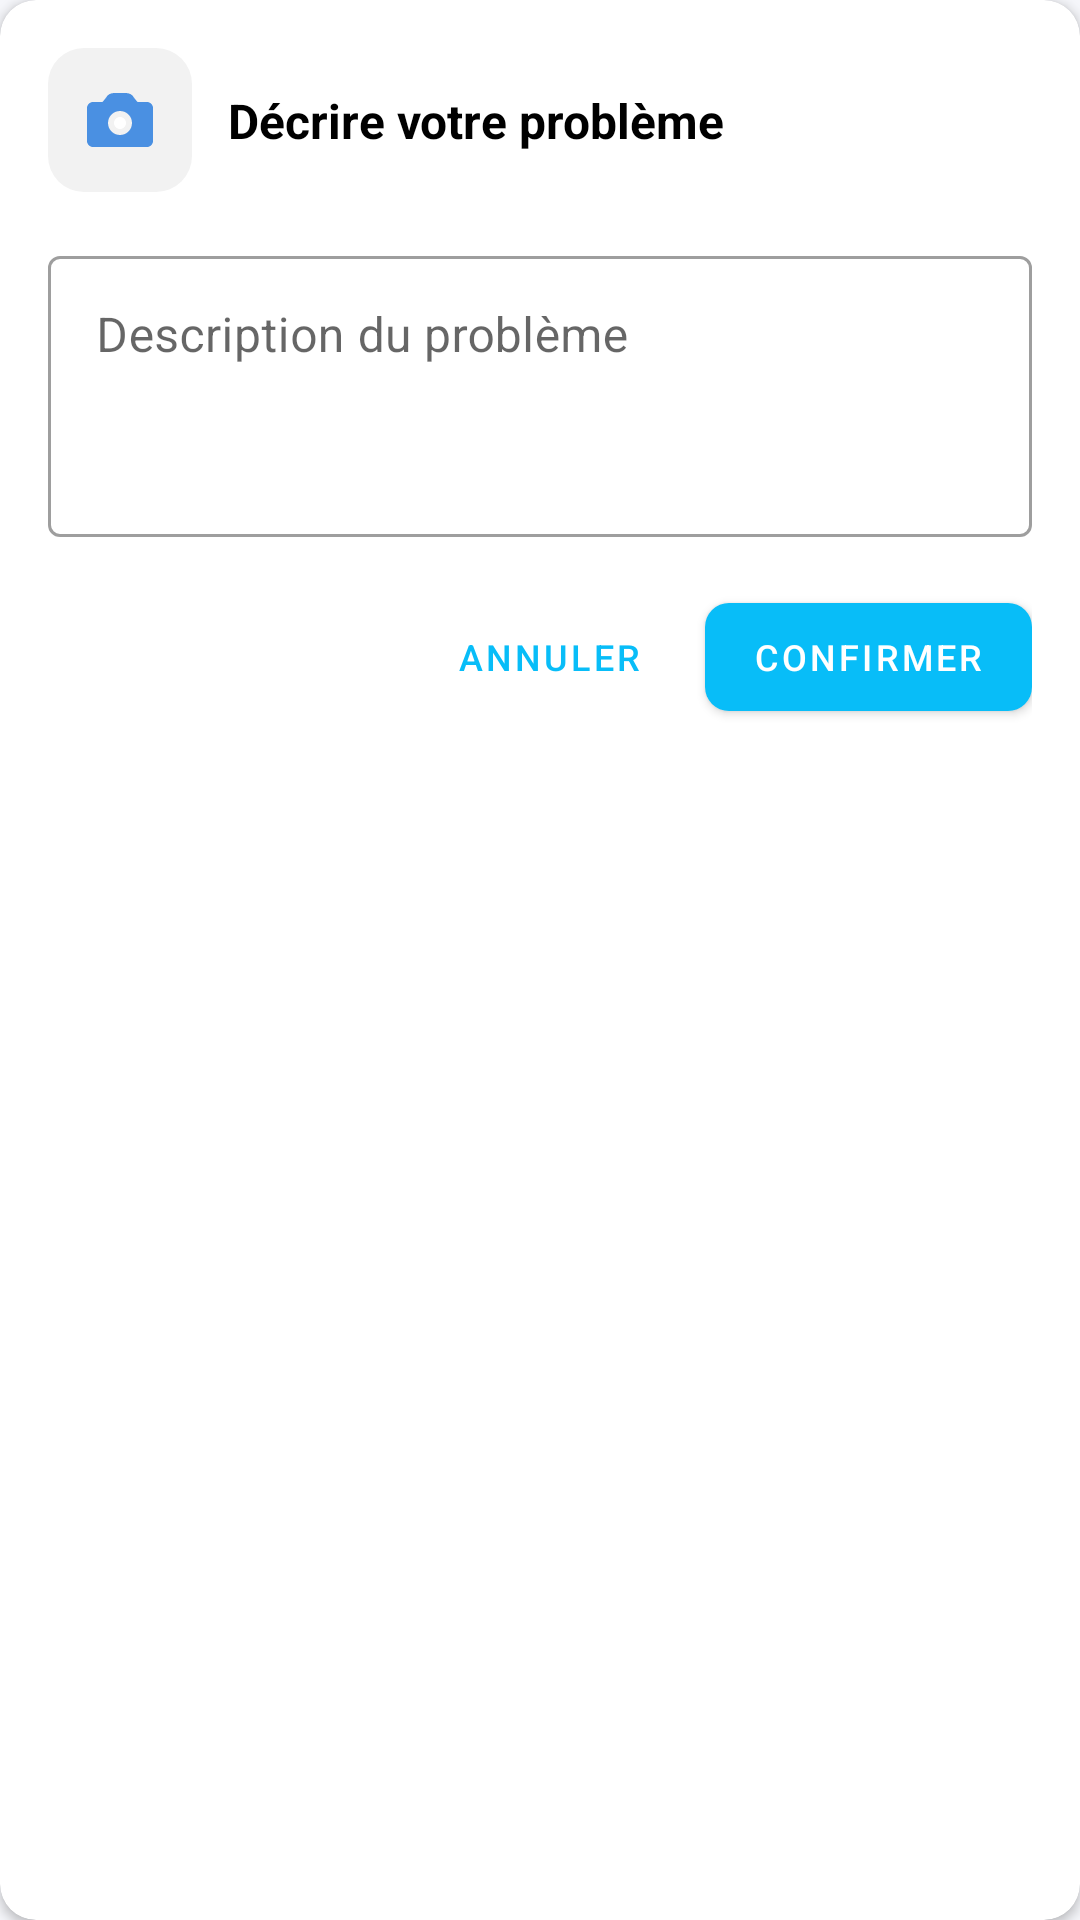

The Android layout XML behind this screen, and the referenced resources:
<!-- AndroidManifest.xml: application theme Theme.MyProject -->
<!-- res/layout/dialog_book_intervention.xml -->
<?xml version="1.0" encoding="utf-8"?>
<com.google.android.material.card.MaterialCardView xmlns:android="http://schemas.android.com/apk/res/android"
    xmlns:app="http://schemas.android.com/apk/res-auto"
    android:layout_width="match_parent"
    android:layout_height="wrap_content"
    android:layout_margin="16dp"
    app:cardCornerRadius="12dp"
    app:cardElevation="2dp"
    app:strokeWidth="0dp">

    <androidx.constraintlayout.widget.ConstraintLayout
        android:layout_width="match_parent"
        android:layout_height="wrap_content"
        android:padding="16dp">

        
        <ImageView
            android:id="@+id/icon_header"
            android:layout_width="48dp"
            android:layout_height="48dp"
            android:src="@drawable/ic_services"
            android:scaleType="centerInside"
            android:padding="8dp"
            android:background="@drawable/icon_background"
            app:layout_constraintStart_toStartOf="parent"
            app:layout_constraintTop_toTopOf="parent" />

        
        <TextView
            android:id="@+id/text_title"
            android:layout_width="0dp"
            android:layout_height="wrap_content"
            android:layout_marginStart="12dp"
            android:text="Décrire votre problème"
            android:textColor="@color/on_surface_color"
            android:textSize="16sp"
            android:textStyle="bold"
            app:layout_constraintBottom_toBottomOf="@id/icon_header"
            app:layout_constraintEnd_toEndOf="parent"
            app:layout_constraintStart_toEndOf="@id/icon_header"
            app:layout_constraintTop_toTopOf="@id/icon_header" />

        
        <com.google.android.material.textfield.TextInputLayout
            android:id="@+id/input_layout"
            android:layout_width="match_parent"
            android:layout_height="wrap_content"
            android:layout_marginTop="16dp"
            android:hint="Description du problème"
            style="@style/Widget.MaterialComponents.TextInputLayout.OutlinedBox"
            app:layout_constraintTop_toBottomOf="@id/icon_header">

            <com.google.android.material.textfield.TextInputEditText
                android:id="@+id/editDescription"
                android:layout_width="match_parent"
                android:layout_height="wrap_content"
                android:inputType="textMultiLine"
                android:minLines="3"
                android:maxLines="5"
                android:gravity="top" />
        </com.google.android.material.textfield.TextInputLayout>

        
        <LinearLayout
            android:id="@+id/button_row"
            android:layout_width="match_parent"
            android:layout_height="wrap_content"
            android:layout_marginTop="16dp"
            android:orientation="horizontal"
            android:gravity="end"
            app:layout_constraintTop_toBottomOf="@id/input_layout">

            <com.google.android.material.button.MaterialButton
                android:id="@+id/btn_cancel"
                style="@style/Widget.MaterialComponents.Button.TextButton"
                android:layout_width="wrap_content"
                android:layout_height="wrap_content"
                android:text="Annuler"
                android:textSize="12sp"
                app:cornerRadius="8dp" />

            <com.google.android.material.button.MaterialButton
                android:id="@+id/btn_confirm"
                android:layout_width="wrap_content"
                android:layout_height="wrap_content"
                android:layout_marginStart="8dp"
                android:text="Confirmer"
                android:textSize="12sp"
                app:cornerRadius="8dp" />

        </LinearLayout>

    </androidx.constraintlayout.widget.ConstraintLayout>

</com.google.android.material.card.MaterialCardView>
<!-- resources referenced by this layout -->
<resources>
  <color name="on_surface_color">#000000</color>
  <!-- drawable ic_services (drawable) -->
  <?xml version="1.0" encoding="utf-8"?>
  <vector xmlns:android="http://schemas.android.com/apk/res/android"
      android:width="24dp"
      android:height="24dp"
      android:viewportWidth="24"
      android:viewportHeight="24">
      <path
          android:fillColor="#4A90E2"
          android:pathData="M21,6h-3.17l-1.24,-1.52C16.21,3.58 15.13,3 13.95,3H10.05C8.87,3 7.79,3.58 7.41,4.48L6.17,6H3C1.9,6 1,6.9 1,8v11c0,1.1 0.9,2 2,2h18c1.1,0 2,-0.9 2,-2V8c0,-1.1 -0.9,-2 -2,-2zM12,17c-2.21,0 -4,-1.79 -4,-4s1.79,-4 4,-4 4,1.79 4,4 -1.79,4 -4,4z" />
      <path
          android:fillColor="#FFFFFF"
          android:pathData="M12,11c-1.1,0 -2,0.9 -2,2 0,1.1 0.9,2 2,2 1.1,0 2,-0.9 2,-2 0,-1.1 -0.9,-2 -2,-2z" />
  </vector>
  <!-- drawable icon_background (drawable) -->
  <?xml version="1.0" encoding="utf-8"?>
  <shape xmlns:android="http://schemas.android.com/apk/res/android"
      android:shape="rectangle">
      
      <solid android:color="@color/icon_background_color" />
      
      <corners android:radius="12dp" />
      
  </shape>
  <style name="Theme.MyProject" parent="Theme.MaterialComponents.DayNight.NoActionBar">
          
          <item name="colorPrimary">@color/light_blue</item>
          <item name="colorPrimaryVariant">@color/light_blue</item>
          <item name="colorOnPrimary">@color/white</item>
          
          <item name="colorSecondary">@color/light_blue</item>
          <item name="colorSecondaryVariant">@color/light_blue</item>
          <item name="colorOnSecondary">@color/white</item>
          
          <item name="android:statusBarColor">?attr/colorPrimaryVariant</item>
          
          
          <item name="colorSurface">@color/surface_color</item>
          <item name="colorOnSurface">@color/on_surface_color</item>
          <item name="android:windowBackground">@color/background_color</item>
          <item name="colorError">#B00020</item>
          <item name="colorOnError">@color/white</item>
          <item name="android:textColorSecondary">@color/text_secondary</item>
          <item name="android:textColorPrimary">@color/text_primary</item>
          <item name="colorControlNormal">@color/text_primary</item>
          <item name="colorControlActivated">@color/light_blue</item>
          <item name="colorControlHighlight">@color/light_blue</item>
      </style>
  <color name="icon_background_color">#F2F2F2</color>
  <color name="light_blue">#08BDF8</color>
  <color name="white">#FFFFFFFF</color>
  <color name="surface_color">#FFFFFF</color>
  <color name="background_color">#F5F6FA</color>
  <color name="text_secondary">#555555</color>
  <color name="text_primary">#181717</color>
</resources>
